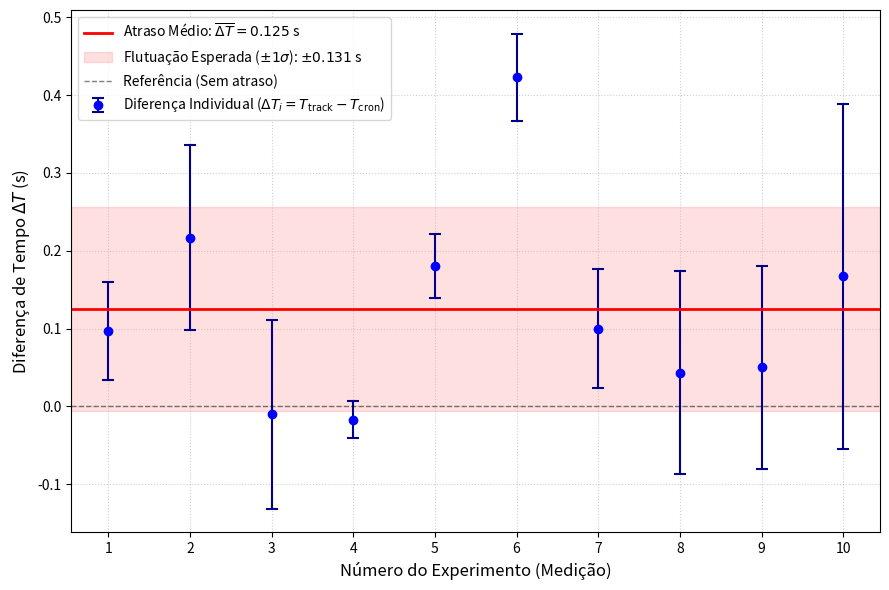

This chart was generated by the following Python code:
import numpy as np
import matplotlib.pyplot as plt

# 1. Identificação dos experimentos (1 a 10)
experimentos = np.arange(1, 11)

# ==========================================
# DADOS DE TEMPO DE QUEDA (Das suas 10 coletas)
# ==========================================
# Tempo do Tracker (T_track) e sua incerteza associada (30 FPS)
t_track = np.array([0.70, 0.90, 0.87, 0.73, 0.97, 1.17, 0.93, 1.07, 1.17, 1.63])
u_t_track = np.array([0.01, 0.01, 0.01, 0.01, 0.01, 0.01, 0.01, 0.01, 0.01, 0.01]) # u = 0.01 s combinado

# Tempo do Cronômetro Manual (T_cron) e suas respectivas incertezas brutas
t_cron = np.array([0.603, 0.683, 0.880, 0.747, 0.790, 0.747, 0.830, 1.027, 1.120, 1.463])
u_t_cron = np.array([0.062, 0.118, 0.121, 0.022, 0.040, 0.055, 0.076, 0.130, 0.130, 0.221])

# ==========================================
# PROCESSAMENTO E TRATAMENTO DOS DADOS (Metrologia)
# ==========================================
# Diferença de tempo: delta_T = T_track - T_cron
delta_T = t_track - t_cron

# Propagação da incerteza-padrão combinada de delta_T (em quadratura)
u_delta_T = np.sqrt(u_t_track**2 + u_t_cron**2)

# Estatística descritiva da amostra (Média e Desvio Padrão Amostral)
media_delta_T = np.mean(delta_T)
desvio_padrao_delta_T = np.std(delta_T, ddof=1) # ddof=1 para desvio amostral

# Print dos parâmetros para conferência (e para colocar no texto)
print(f"Atraso sistemático médio: {media_delta_T:.3f} s")
print(f"Flutuação estatística (1-sigma): ± {desvio_padrao_delta_T:.3f} s")

# ==========================================
# CONSTRUÇÃO DO GRÁFICO DE RESÍDUOS
# ==========================================
plt.figure(figsize=(9, 6))

# Plotagem das diferenças individuais com barras de incerteza combinadas
plt.errorbar(experimentos, delta_T, yerr=u_delta_T, fmt='o', color='blue', 
             ecolor='darkblue', elinewidth=1.5, capsize=4, capthick=1.5, ms=6, 
             label='Diferença Individual ($\Delta T_i = T_{\\text{track}} - T_{\\text{cron}}$)')

# Linha horizontal vermelha para o valor médio (desvio sistemático médio)
plt.axhline(y=media_delta_T, color='red', linestyle='-', linewidth=2, 
            label=f'Atraso Médio: $\\overline{{\\Delta T}} = {media_delta_T:.3f}$ s')

# Faixa sombreada vermelha clara representando a dispersão de 1 desvio padrão (flutuação humana)
plt.axhspan(media_delta_T - desvio_padrao_delta_T, media_delta_T + desvio_padrao_delta_T, 
            color='red', alpha=0.12, 
            label=f'Flutuação Esperada ($\pm 1\\sigma$): $\pm {desvio_padrao_delta_T:.3f}$ s')

# Linha de referência no zero (caso a reação humana fosse perfeitamente instantânea)
plt.axhline(y=0, color='black', linestyle='--', alpha=0.5, linewidth=1, label='Referência (Sem atraso)')

# Configurações visuais e eixos
plt.xlabel('Número do Experimento (Medição)', fontsize=12)
plt.ylabel('Diferença de Tempo $\Delta T$ (s)', fontsize=12)
plt.xticks(experimentos) # Mostra números inteiros de 1 a 10 no eixo X
plt.grid(True, linestyle=':', alpha=0.6)
plt.legend(fontsize=10, loc='upper left')

plt.tight_layout()
plt.show()
